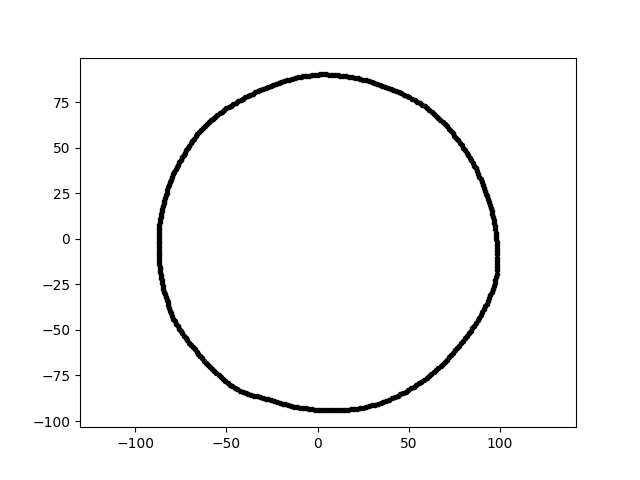

Values plotted in this chart, from the file beside it:
-1.724402722689982396e-14, -9.387211201850627162e+01, 1.600000000000000000e+01
5.510591593117239071e-15, 8.999479028490381438e+01, 1.600000000000000000e+01
-5.258013440268086924e+01, 6.977619507918279851e+01, 1.600000000000000000e+01
-7.229987839404704175e+01, -5.448186618577366147e+01, 1.600000000000000000e+01
9.117336832646900291e+01, -3.870079876358854420e+01, 1.600000000000000000e+01
4.082245377620140658e+01, -8.754403463524542417e+01, 1.600000000000000000e+01
2.971092737994245425e+01, -9.144083207145843062e+01, 1.600000000000000000e+01
-7.135038461862743020e+01, -5.574502994825956392e+01, 1.600000000000000000e+01
9.794934274621479631e+01, -2.081977551197399734e+01, 1.600000000000000000e+01
-3.319031031524713882e+01, -8.646371445604407313e+01, 1.600000000000000000e+01
4.542478087774452433e+01, -8.543158757933218794e+01, 1.600000000000000000e+01
-8.620617719937693835e+01, -1.832368862021623457e+01, 1.600000000000000000e+01
3.927704072924009893e+01, -8.821767784800705670e+01, 1.600000000000000000e+01
-8.704293367343339582e+01, -7.615269936464314604e+00, 1.600000000000000000e+01
6.857478664862215112e+01, 6.394702307851166267e+01, 1.600000000000000000e+01
4.723315298445007748e+00, 9.012622482886672515e+01, 1.600000000000000000e+01
7.450097674492351985e+01, -6.251374210901249029e+01, 1.600000000000000000e+01
-3.632194804808028010e+01, -8.556914724039735631e+01, 1.600000000000000000e+01
-6.734537717372901966e+01, -6.063804997198904090e+01, 1.600000000000000000e+01
6.995769098830851362e+01, -6.755735689883158557e+01, 1.600000000000000000e+01
-2.711861490856425050e+01, 8.346251465508362344e+01, 1.600000000000000000e+01
-5.004390128753730949e+01, 7.147009787339553100e+01, 1.600000000000000000e+01
2.346522894500879985e+01, 8.757342663400868332e+01, 1.600000000000000000e+01
1.641275030746963459e+00, -9.402858353701910232e+01, 1.600000000000000000e+01
-8.178590961004357496e+01, -3.641343301244247499e+01, 1.600000000000000000e+01
9.893138067429118720e+00, -9.412692116946438148e+01, 1.600000000000000000e+01
3.613595663670015767e+01, -8.943963120711792669e+01, 1.600000000000000000e+01
-8.139013871613637718e+01, 2.962358785547088047e+01, 1.600000000000000000e+01
4.454646544152559784e+01, 8.036395098506029910e+01, 1.600000000000000000e+01
-6.634778863468821442e+01, -6.187031383371963500e+01, 1.600000000000000000e+01
-7.578733551049830908e+01, 4.200960605895708255e+01, 1.600000000000000000e+01
7.559459345830852328e+01, -6.121529477840604727e+01, 1.600000000000000000e+01
-1.238915310364416200e+01, 8.815340487965207217e+01, 1.600000000000000000e+01
-9.340635958729681221e+00, 8.887021474557089107e+01, 1.600000000000000000e+01
8.092505364322715877e+01, 4.862467782690799112e+01, 1.600000000000000000e+01
7.339948309337837884e+01, -6.380519721564019164e+01, 1.600000000000000000e+01
-4.391360745566527868e+01, -8.258948373069971183e+01, 1.600000000000000000e+01
2.315737109852633324e+01, -9.287914247278357038e+01, 1.600000000000000000e+01
8.592979734294155492e+01, 4.006972256472069915e+01, 1.600000000000000000e+01
2.644094998836644095e+01, -9.221055089830416307e+01, 1.600000000000000000e+01
-8.282884328040788091e+01, 2.532331870055167045e+01, 1.600000000000000000e+01
9.772807449381038225e+01, 3.412739562270702631e+00, 1.600000000000000000e+01
1.652849433854428796e+01, -9.373774944784068452e+01, 1.600000000000000000e+01
-7.502922470375064279e+01, 4.331814307979934142e+01, 1.600000000000000000e+01
4.985527578593880804e+01, -8.297311257746456192e+01, 1.600000000000000000e+01
-7.428397796924716090e+01, 4.463431698643152856e+01, 1.600000000000000000e+01
7.778734107954525712e+01, -5.861696591721877780e+01, 1.600000000000000000e+01
-7.190801379522424952e+01, 4.850256773410146849e+01, 1.600000000000000000e+01
-7.034945508403961867e+01, -5.696786547102463061e+01, 1.600000000000000000e+01
-8.547497955931495994e+01, -2.290295174598516681e+01, 1.600000000000000000e+01
-1.539191779537181759e+01, 8.729190356194250455e+01, 1.600000000000000000e+01
-9.743920336572402974e+00, -9.270720929506114771e+01, 1.600000000000000000e+01
4.306247198514591901e+01, 8.098873072569891463e+01, 1.600000000000000000e+01
6.625638431311304544e+01, -7.105127337675261856e+01, 1.600000000000000000e+01
-8.185561312777477383e+01, 2.818514790264886827e+01, 1.600000000000000000e+01
9.486162974861444752e+01, -3.082241192207826330e+01, 1.600000000000000000e+01
-8.277150944613086381e+01, -3.344186056819928154e+01, 1.600000000000000000e+01
-5.959198175118420693e+01, 6.390457659833185033e+01, 1.600000000000000000e+01
6.740117281719334130e+01, 6.508855599839529305e+01, 1.600000000000000000e+01
-8.713618909404176804e+01, 4.566614165605880515e+00, 1.600000000000000000e+01
-7.652654812639632098e+01, 4.068988741130098674e+01, 1.600000000000000000e+01
... 299 more rows
